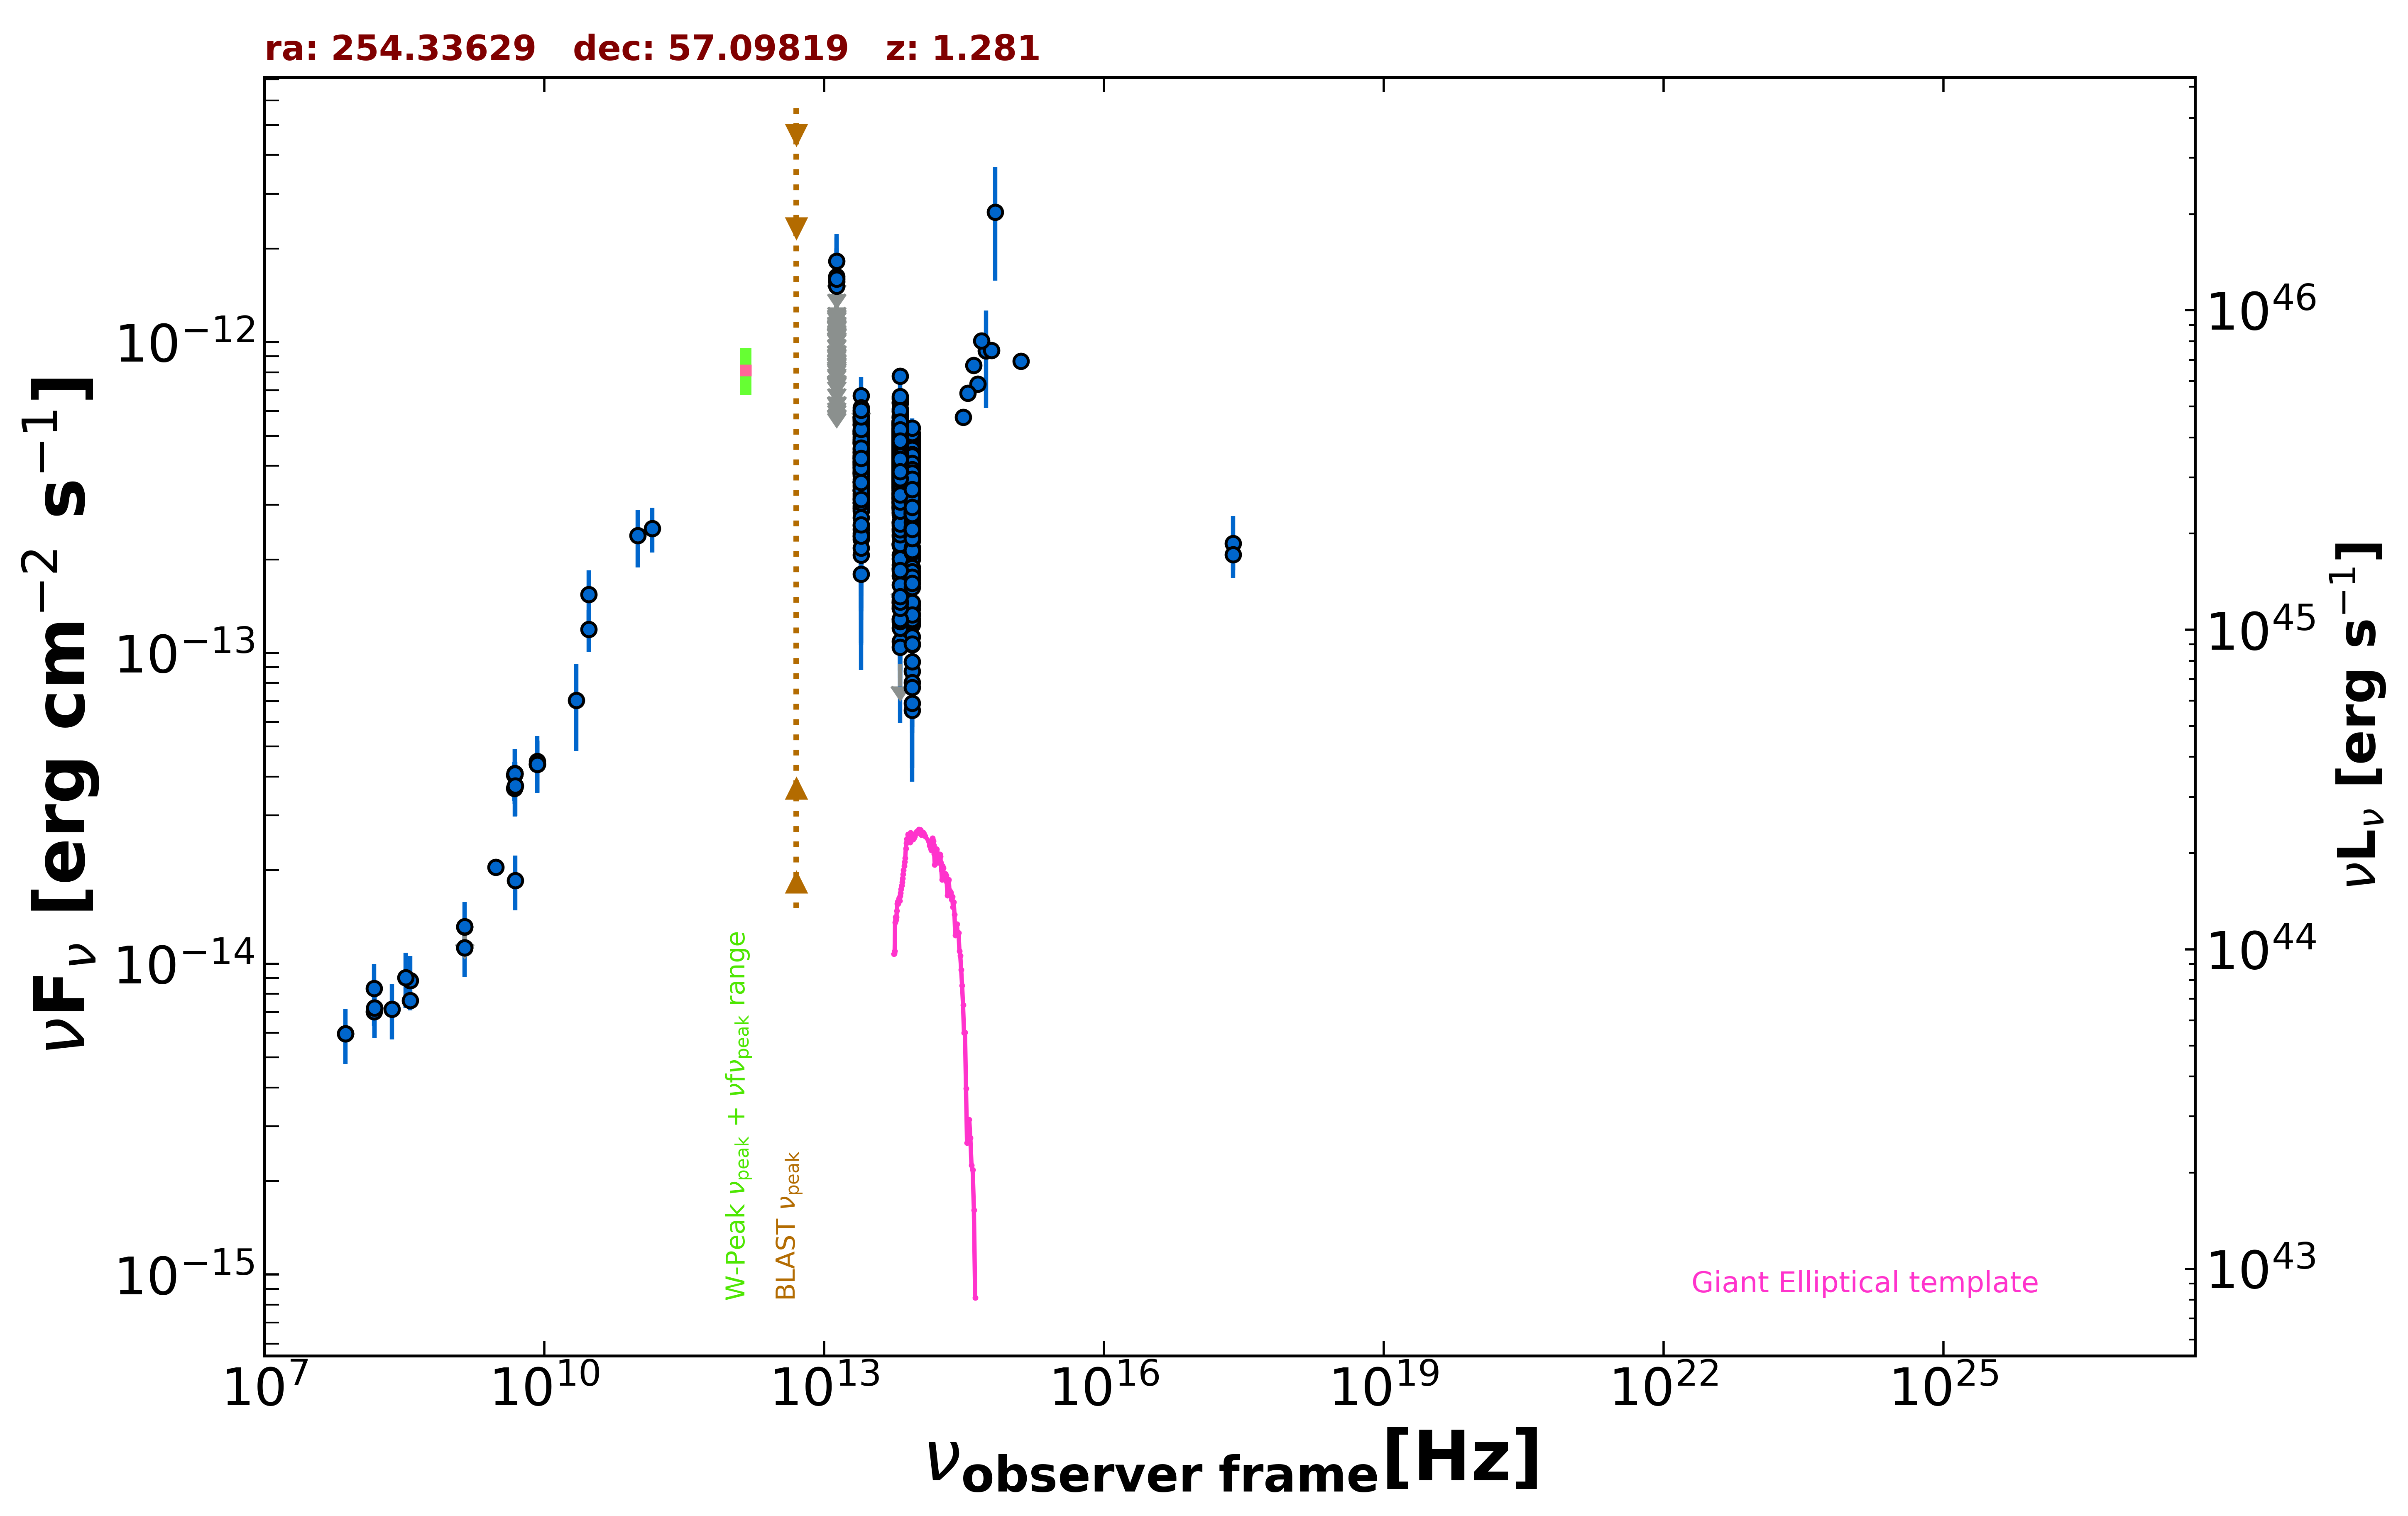

Data behind this chart, as committed beside it:
freq., flux, err_flux, MJD_start, MJD_end, flag, catalog, reference
1.400e+09, 1.361e-14, 0.000e+00, 55000, 55000, UL, FIRST, White et al. 1997  ApJ  475 479
1.400e+09, 1.315e-14, 3.950e-16, 55000, 55000, , NVSS, Condon et al. 1998  AJ  115  1693
3.000e+09, 2.043e-14, 7.000e-17, 55000, 55000, , VLASSQL, Gordon et al. 2021  ApJS  255  30
2.418e+17, 2.249e-13, 5.125e-14, 55000, 55000, , RASS, Boller et al. 2016  A&A  103  1
2.418e+17, 2.070e-13, 2.290e-14, 55000, 55000, , WGACAT, White et al. 2000  VizieR  IX/31/wgacat
1.500e+08, 7.013e-15, 7.015e-16, 55000, 55000, , TGSS150, Intema et al. 2017  A&A  598  A781
7.400e+07, 5.950e-15, 4.450e-17, 55000, 55000, , VLSSR, Lane et al. 2014  MNRAS  440 327
8.400e+09, 4.384e-14, 0.000e+00, 55000, 55000, , CRATES, Healey et al. 2007  ApJS  171  61
4.800e+09, 3.667e-14, 3.265e-15, 55000, 55000, , GB6, Gregory et al. 1996  ApJS  103  427
4.800e+09, 4.051e-14, 4.175e-15, 55000, 55000, , GB87, Gregory et al. 1992  VizieR  VIII/14/j20…
4.850e+09, 4.089e-14, 0.000e+00, 55000, 55000, , NORTH20, White and Becker  1992  ApJS  79  331
1.400e+09, 1.128e-14, 0.000e+00, 55000, 55000, , NORTH20, White and Becker  1992  ApJS  79  331
3.650e+08, 7.625e-15, 0.000e+00, 55000, 55000, , NORTH20, White and Becker  1992  ApJS  79  331
1.000e+11, 2.387e-13, 5.020e-14, 55000, 55000, , PCCS2100, GHz The Planck Collaboration 2018  A&A  …
1.430e+11, 2.519e-13, 4.145e-14, 55000, 55000, , PCCS2143, GHz The Planck Collaboration 2018  A&A  …
3.000e+10, 1.190e-13, 1.810e-14, 55000, 55000, , PCCS2, 30 GHz The Planck Collaboration 2018  A&…
8.817e+13, 3.393e-13, 2.000e-15, 55000, 55000, , UNWISE, Schlafly et al. 2019  ApJS  240  30
6.517e+13, 4.231e-13, 2.950e-15, 55000, 55000, , UNWISE, Schlafly et al. 2019  ApJS  240  30
8.817e+13, 3.248e-13, 8.050e-15, 55000, 55000, , WISE, Wright et al. 2010  AJ  140  1868
6.517e+13, 4.099e-13, 1.020e-14, 55000, 55000, , WISE, Wright et al. 2010  AJ  140  1868
2.498e+13, 4.130e-13, 1.560e-14, 55000, 55000, , WISE, Wright et al. 2010  AJ  140  1868
1.363e+13, 5.866e-13, 5.685e-14, 55000, 55000, , WISE, Wright et al. 2010  AJ  140  1868
8.817e+13, 2.707e-13, 3.700e-14, 56695, 56695, , NEOWISE, Mainzer et al. 2014  ApJ  792  30
6.517e+13, 4.745e-13, 5.210e-14, 56695, 56695, , NEOWISE, Mainzer et al. 2014  ApJ  792  30
8.817e+13, 3.094e-13, 2.420e-14, 56694, 56694, , NEOWISE, Mainzer et al. 2014  ApJ  792  30
6.517e+13, 4.024e-13, 3.450e-14, 56694, 56694, , NEOWISE, Mainzer et al. 2014  ApJ  792  30
8.817e+13, 1.234e-13, 1.975e-14, 56695, 56695, , NEOWISE, Mainzer et al. 2014  ApJ  792  30
6.517e+13, 1.513e-13, 2.960e-14, 56695, 56695, , NEOWISE, Mainzer et al. 2014  ApJ  792  30
8.817e+13, 3.312e-13, 2.505e-14, 56695, 56695, , NEOWISE, Mainzer et al. 2014  ApJ  792  30
6.517e+13, 3.721e-13, 4.015e-14, 56695, 56695, , NEOWISE, Mainzer et al. 2014  ApJ  792  30
8.817e+13, 2.498e-13, 2.950e-14, 56695, 56695, , NEOWISE, Mainzer et al. 2014  ApJ  792  30
6.517e+13, 2.372e-13, 5.465e-14, 56695, 56695, , NEOWISE, Mainzer et al. 2014  ApJ  792  30
8.817e+13, 3.290e-13, 2.760e-14, 56695, 56695, , NEOWISE, Mainzer et al. 2014  ApJ  792  30
6.517e+13, 4.710e-13, 3.560e-14, 56695, 56695, , NEOWISE, Mainzer et al. 2014  ApJ  792  30
8.817e+13, 3.071e-13, 3.005e-14, 56696, 56696, , NEOWISE, Mainzer et al. 2014  ApJ  792  30
6.517e+13, 4.404e-13, 3.695e-14, 56696, 56696, , NEOWISE, Mainzer et al. 2014  ApJ  792  30
8.817e+13, 2.995e-13, 2.625e-14, 56696, 56696, , NEOWISE, Mainzer et al. 2014  ApJ  792  30
6.517e+13, 3.394e-13, 3.320e-14, 56696, 56696, , NEOWISE, Mainzer et al. 2014  ApJ  792  30
8.817e+13, 2.182e-13, 2.380e-14, 56696, 56696, , NEOWISE, Mainzer et al. 2014  ApJ  792  30
6.517e+13, 3.687e-13, 4.355e-14, 56696, 56696, , NEOWISE, Mainzer et al. 2014  ApJ  792  30
8.817e+13, 3.001e-13, 2.655e-14, 56695, 56695, , NEOWISE, Mainzer et al. 2014  ApJ  792  30
6.517e+13, 3.268e-13, 4.775e-14, 56695, 56695, , NEOWISE, Mainzer et al. 2014  ApJ  792  30
8.817e+13, 3.723e-13, 3.055e-14, 56695, 56695, , NEOWISE, Mainzer et al. 2014  ApJ  792  30
6.517e+13, 3.991e-13, 4.420e-14, 56695, 56695, , NEOWISE, Mainzer et al. 2014  ApJ  792  30
8.817e+13, 3.210e-13, 2.425e-14, 56695, 56695, , NEOWISE, Mainzer et al. 2014  ApJ  792  30
6.517e+13, 4.133e-13, 3.850e-14, 56695, 56695, , NEOWISE, Mainzer et al. 2014  ApJ  792  30
8.817e+13, 3.848e-13, 2.515e-14, 56696, 56696, , NEOWISE, Mainzer et al. 2014  ApJ  792  30
6.517e+13, 3.596e-13, 3.480e-14, 56696, 56696, , NEOWISE, Mainzer et al. 2014  ApJ  792  30
8.817e+13, 2.965e-13, 2.570e-14, 56695, 56695, , NEOWISE, Mainzer et al. 2014  ApJ  792  30
8.817e+13, 3.074e-13, 2.950e-14, 56696, 56696, , NEOWISE, Mainzer et al. 2014  ApJ  792  30
6.517e+13, 3.613e-13, 4.370e-14, 56696, 56696, , NEOWISE, Mainzer et al. 2014  ApJ  792  30
8.817e+13, 3.549e-13, 2.650e-14, 56696, 56696, , NEOWISE, Mainzer et al. 2014  ApJ  792  30
6.517e+13, 4.364e-13, 4.915e-14, 56696, 56696, , NEOWISE, Mainzer et al. 2014  ApJ  792  30
8.817e+13, 3.601e-13, 3.120e-14, 56696, 56696, , NEOWISE, Mainzer et al. 2014  ApJ  792  30
6.517e+13, 4.316e-13, 3.465e-14, 56696, 56696, , NEOWISE, Mainzer et al. 2014  ApJ  792  30
8.817e+13, 2.573e-13, 2.370e-14, 56695, 56695, , NEOWISE, Mainzer et al. 2014  ApJ  792  30
6.517e+13, 2.825e-13, 3.680e-14, 56695, 56695, , NEOWISE, Mainzer et al. 2014  ApJ  792  30
8.817e+13, 3.685e-13, 2.885e-14, 56696, 56696, , NEOWISE, Mainzer et al. 2014  ApJ  792  30
6.517e+13, 4.671e-13, 4.480e-14, 56696, 56696, , NEOWISE, Mainzer et al. 2014  ApJ  792  30
8.817e+13, 2.003e-13, 2.570e-14, 56694, 56694, , NEOWISE, Mainzer et al. 2014  ApJ  792  30
... 1,859 more rows
